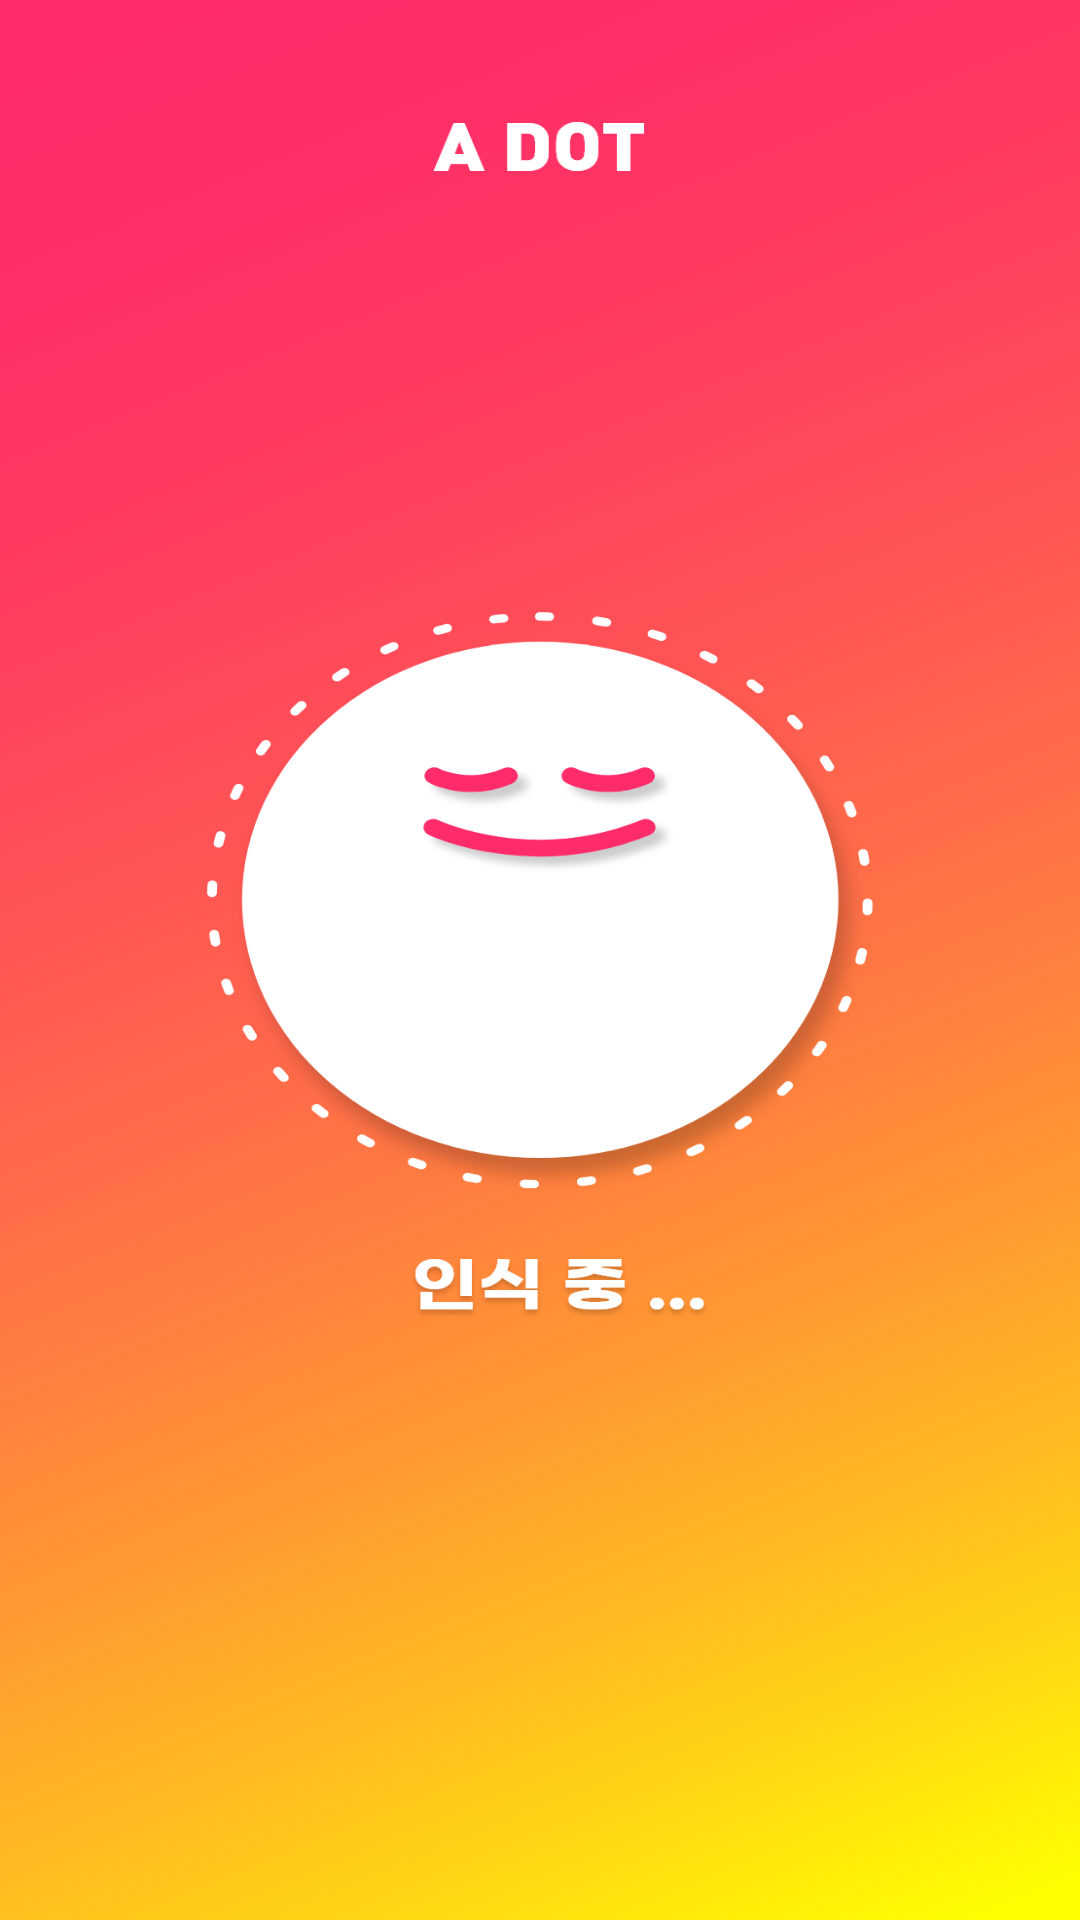

Layout XML and referenced resources for this Android screen:
<!-- AndroidManifest.xml: application theme Theme.CPD -->
<!-- res/layout/activity_recognition.xml -->
<?xml version="1.0" encoding="utf-8"?>
<androidx.constraintlayout.widget.ConstraintLayout xmlns:android="http://schemas.android.com/apk/res/android"
    xmlns:app="http://schemas.android.com/apk/res-auto"
    xmlns:tools="http://schemas.android.com/tools"
    android:layout_width="match_parent"
    android:layout_height="match_parent"
    tools:context=".Recognition">

    <ImageView
        android:id="@+id/imageView2"
        android:layout_width="match_parent"
        android:layout_height="match_parent"
        android:background="@drawable/recognition"
        tools:layout_editor_absoluteX="0dp" />
</androidx.constraintlayout.widget.ConstraintLayout>
<!-- resources referenced by this layout -->
<resources>
  <!-- drawable recognition: png bitmap (drawable-mdpi, 368196 bytes) -->
  <style name="Theme.CPD" parent="Theme.AppCompat.Light">
          
          <item name="colorPrimary">@color/purple_500</item>
          <item name="colorPrimaryVariant">@color/purple_700</item>
          <item name="colorOnPrimary">@color/white</item>
          
          <item name="colorSecondary">@color/teal_200</item>
          <item name="colorSecondaryVariant">@color/teal_700</item>
          <item name="colorOnSecondary">@color/black</item>
          
          <item name="android:statusBarColor" tools:targetApi="l">?attr/colorPrimaryVariant</item>
          
          <item name="windowActionBar">false</item>
          <item name="windowNoTitle">true</item>
      </style>
  <!-- not gathered from this repository: default colours our renderer supplied (Android Studio template values) -->
  <color name="purple_500">#FF6200EE</color>
  <color name="purple_700">#FF3700B3</color>
  <color name="teal_200">#FF03DAC5</color>
  <color name="teal_700">#FF018786</color>
  <color name="black">#FF000000</color>
  <color name="white">#FFFFFFFF</color>
</resources>
